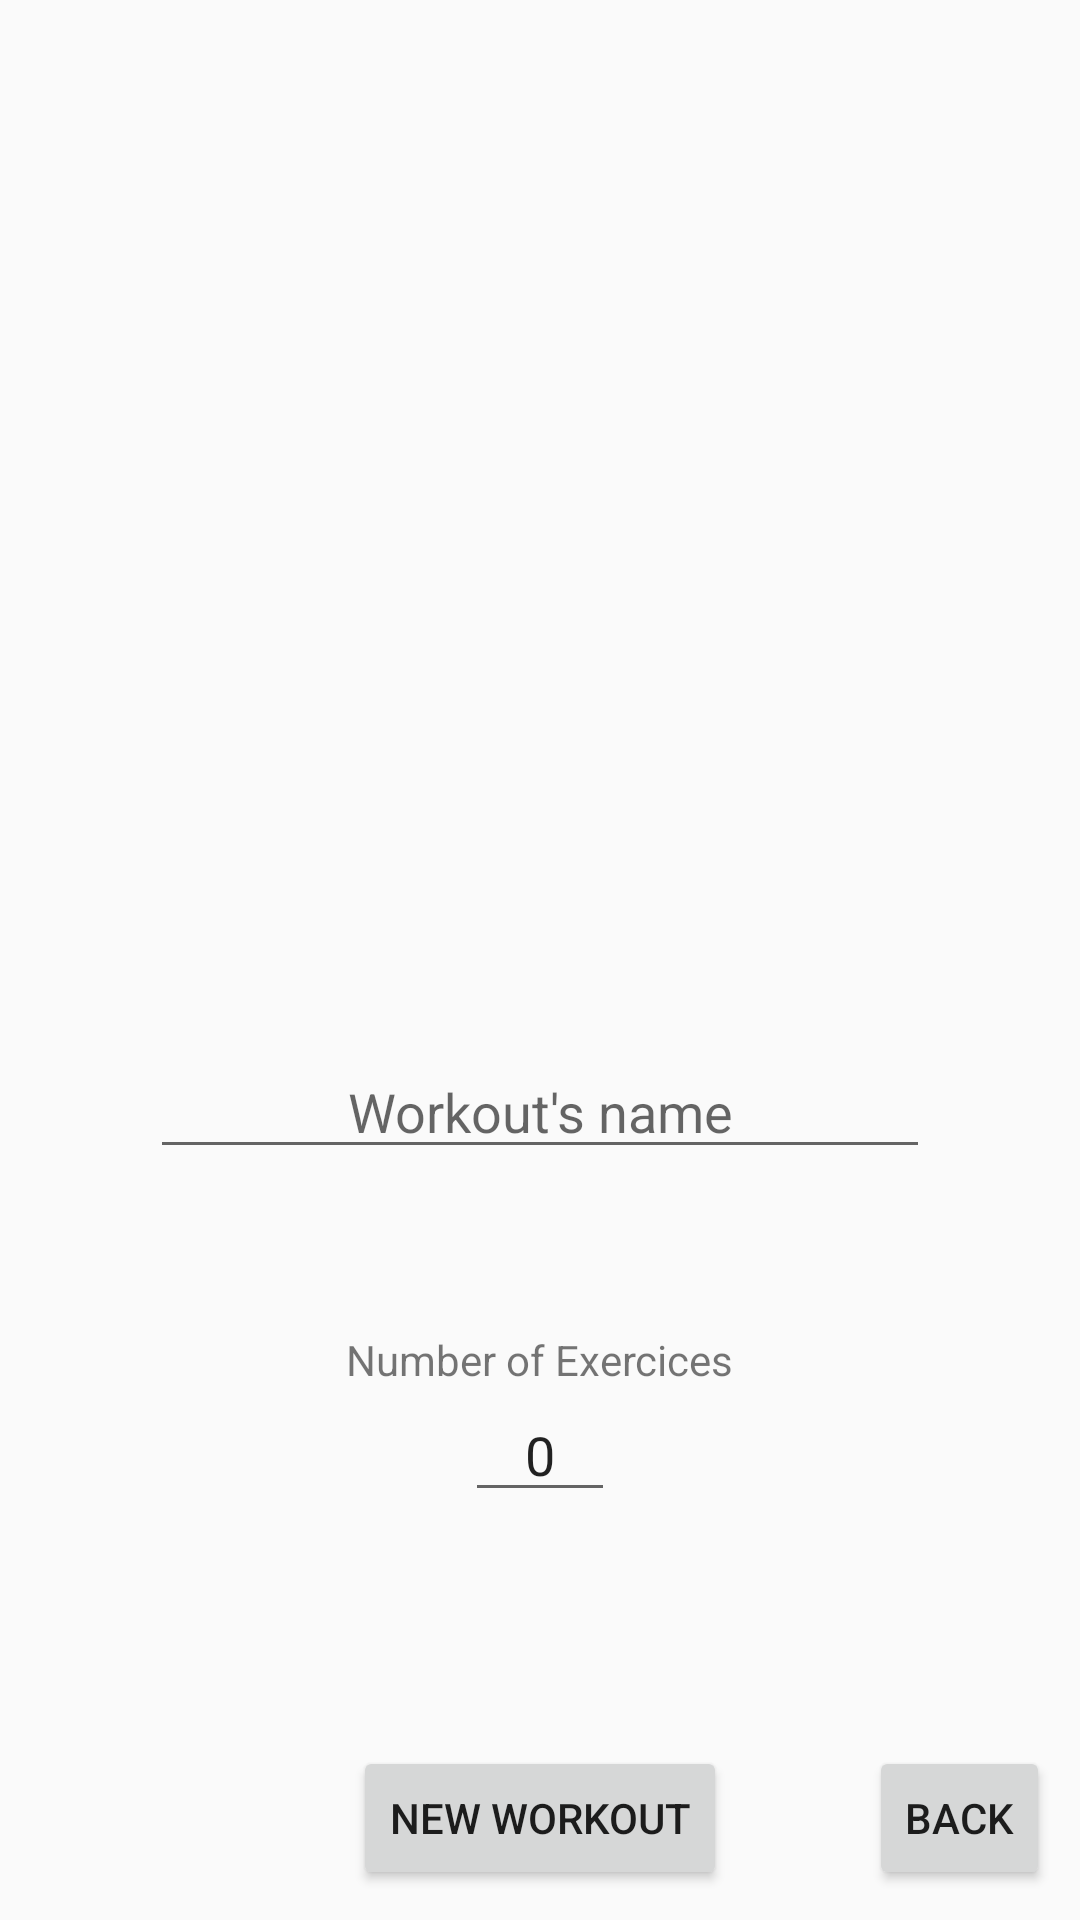

Layout XML and referenced resources for this Android screen:
<!-- AndroidManifest.xml: application theme AppTheme -->
<!-- res/layout/content_addworkout.xml -->
<?xml version="1.0" encoding="utf-8"?>
<RelativeLayout xmlns:android="http://schemas.android.com/apk/res/android"
    android:orientation="vertical" android:layout_width="match_parent"
    android:layout_height="match_parent"
    android:weightSum="1">


    <EditText
        android:layout_width="match_parent"
        android:layout_height="wrap_content"
        android:id="@+id/new_training_name"
        android:layout_gravity="center_horizontal"
        android:layout_above="@+id/nombre_d_etape"
        android:layout_alignParentLeft="true"
        android:layout_alignParentStart="true"
        android:layout_marginBottom="73dp"
        android:layout_alignParentTop="false"
        android:layout_marginRight="50dp"
        android:layout_marginLeft="50dp"
        android:textAlignment="center"
        android:hint="Workout's name"
        />

    <EditText
        android:layout_width="50dp"
        android:layout_height="wrap_content"
        android:id="@+id/nombre_d_etape"
        android:inputType="number"
        android:text="0"
        android:layout_marginBottom="78dp"
        android:textAlignment="center"
        android:layout_above="@+id/add_etape_workout_button"
        android:layout_centerHorizontal="true"
        android:selectAllOnFocus="true"
        />





    <TextView
        android:layout_width="wrap_content"
        android:layout_height="wrap_content"
        android:textAppearance="?android:attr/textAppearanceSmall"
        android:text="Number of Exercices"
        android:id="@+id/textView6"
        android:layout_above="@+id/nombre_d_etape"
        android:layout_centerHorizontal="true" />

    <Button
        android:layout_width="wrap_content"
        android:layout_height="wrap_content"
        android:text="New Workout"

        android:id="@+id/add_etape_workout_button"
        android:layout_gravity="center_horizontal"
        android:layout_alignParentBottom="true"
        android:layout_centerHorizontal="true"
        android:layout_marginBottom="10dp"
        android:onClick="buttonPressed"
        />

    <Button
        style="?android:attr/buttonStyleSmall"
        android:layout_width="wrap_content"
        android:layout_height="wrap_content"
        android:text="Back"
        android:id="@+id/button_back_addwork"
        android:layout_alignParentBottom="true"
        android:layout_alignParentRight="true"
        android:layout_alignParentEnd="true"
        android:layout_marginRight="10dp"
        android:layout_marginBottom="10dp"
        android:onClick="buttonPressed"
        />

</RelativeLayout>
<!-- resources referenced by this layout -->
<resources>
  <style name="AppTheme" parent="Theme.AppCompat.Light.DarkActionBar">
          
          <item name="colorPrimary">#808080</item>
          <item name="colorPrimaryDark">#606060</item>
          <item name="colorAccent">#0066CC</item>
      </style>
</resources>
